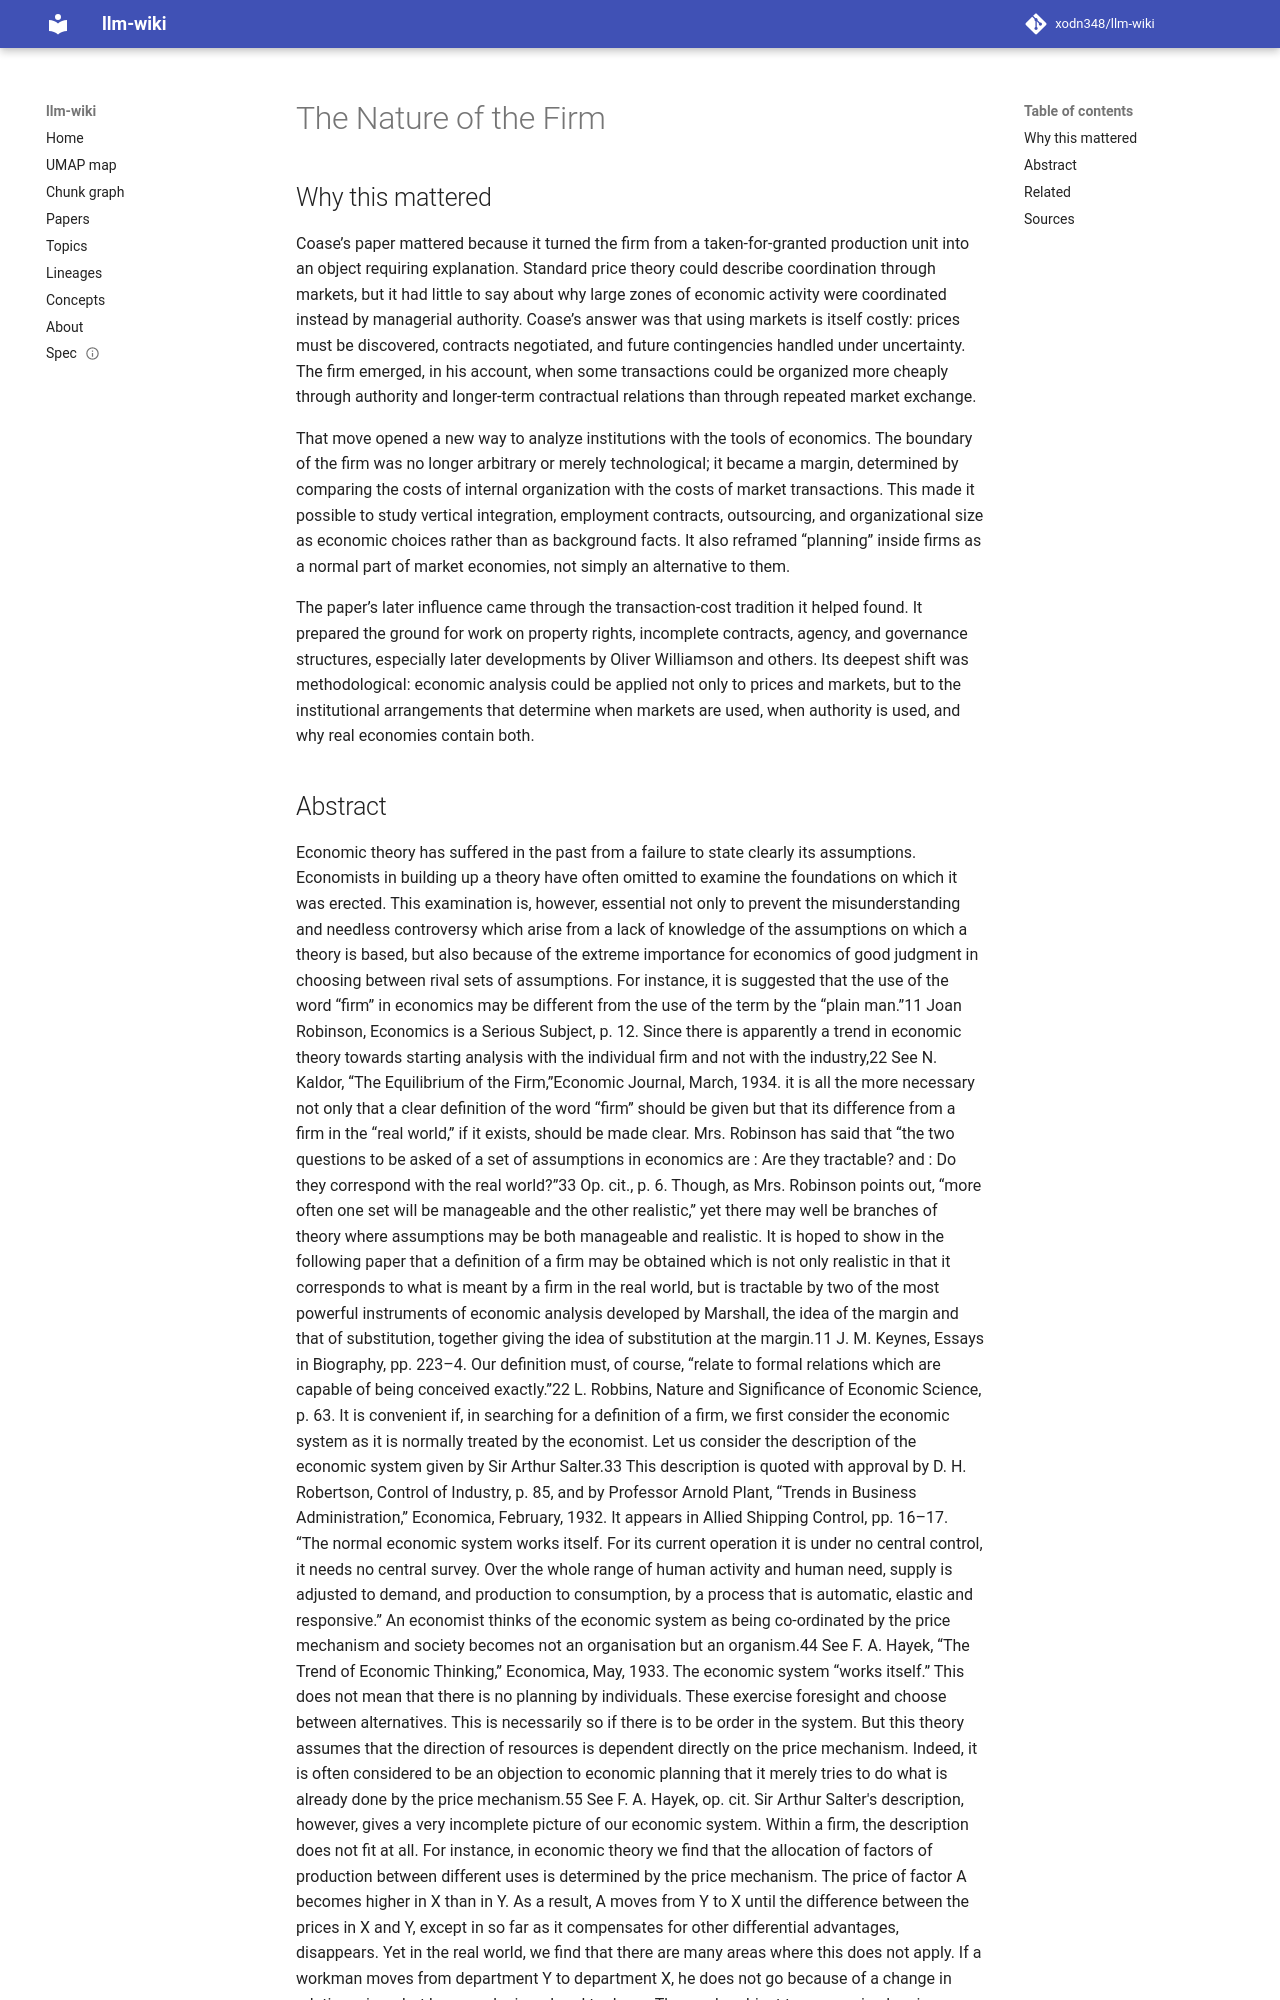

repository: xodn348/llm-wiki · page: paper/10_1111_j_1468_0335_1937_tb00002_x/index.html · generator: mkdocs

---
title: The Nature of the Firm
doi: 10.1111/j.1468-0335.1937.tb00002.x
openalex_id: https://openalex.org/W2015930340
year: 1937
venue: Economica
authors: Ronald H. Coase
citations: 23318
fleming_tier: true
concepts:
- Set (abstract data type)
- Economics
- Theory of the firm
- Positive economics
- Subject (documents)
- Neoclassical economics
- Term (time)
- Mathematical economics
- Computer science
- Library science
---

# The Nature of the Firm

## Why this mattered

Coase’s paper mattered because it turned the firm from a taken-for-granted production unit into an object requiring explanation. Standard price theory could describe coordination through markets, but it had little to say about why large zones of economic activity were coordinated instead by managerial authority. Coase’s answer was that using markets is itself costly: prices must be discovered, contracts negotiated, and future contingencies handled under uncertainty. The firm emerged, in his account, when some transactions could be organized more cheaply through authority and longer-term contractual relations than through repeated market exchange.

That move opened a new way to analyze institutions with the tools of economics. The boundary of the firm was no longer arbitrary or merely technological; it became a margin, determined by comparing the costs of internal organization with the costs of market transactions. This made it possible to study vertical integration, employment contracts, outsourcing, and organizational size as economic choices rather than as background facts. It also reframed “planning” inside firms as a normal part of market economies, not simply an alternative to them.

The paper’s later influence came through the transaction-cost tradition it helped found. It prepared the ground for work on property rights, incomplete contracts, agency, and governance structures, especially later developments by Oliver Williamson and others. Its deepest shift was methodological: economic analysis could be applied not only to prices and markets, but to the institutional arrangements that determine when markets are used, when authority is used, and why real economies contain both.
